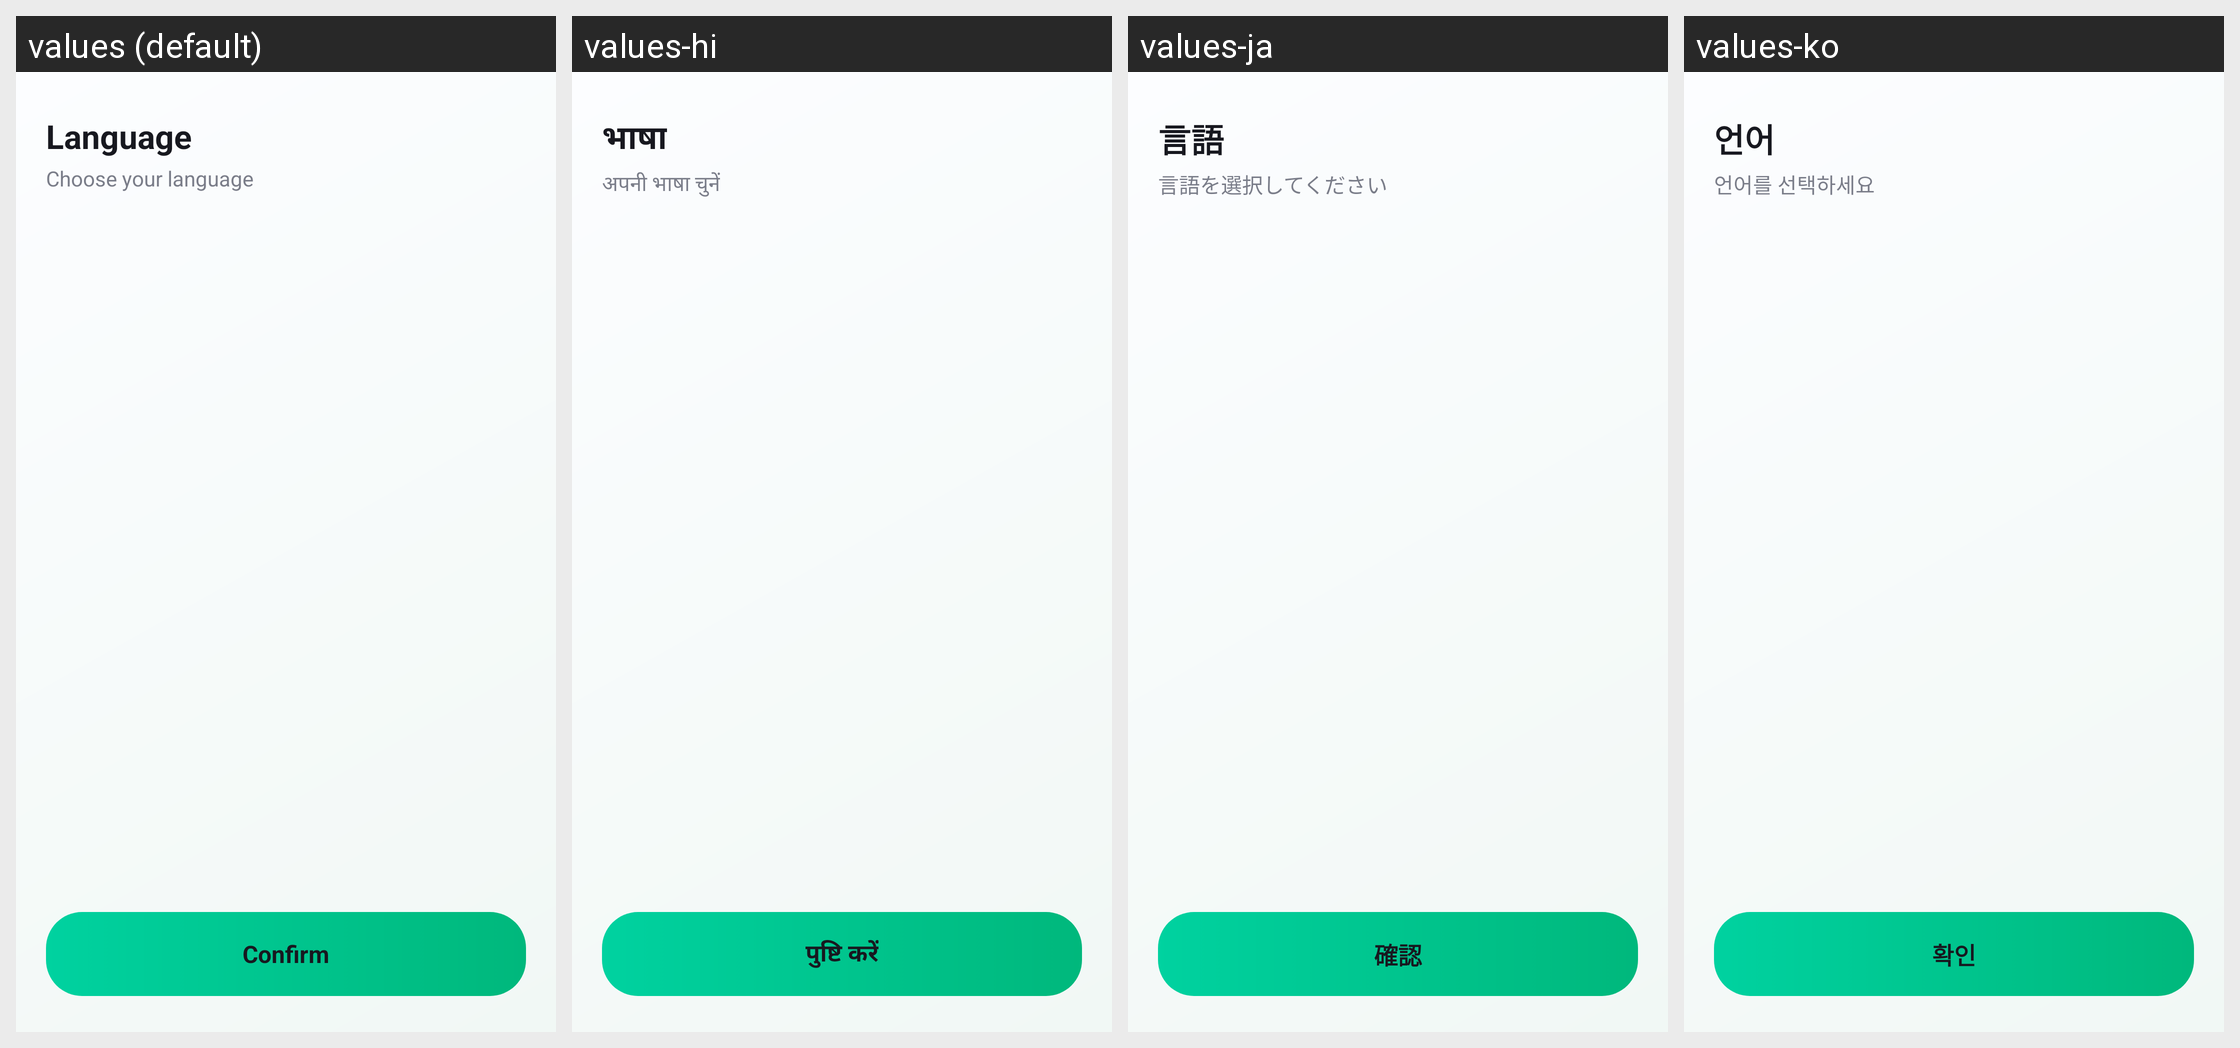

This grid shows one Android layout under several languages. Give, for every string resource on the screen, its name, the default text and each shown locale's text.
Android screen res/layout/activity_language_fo2.xml rendered under 4 locales, left to right: values (default), values-hi, values-ja, values-ko. Device: Nexus 5 (rendered at 1080×1920; each locale shown at half size, 540×960, under a caption strip naming it); theme Theme.HairStyleAI.
Other locales in the repository, not shown: values-de, values-es, values-fr, values-in, values-pt, values-vi, values-zh.
Strings drawn on this screen, with the default value and each locale's value (text and hints the layout hard-codes, and strings that could not be matched under every locale, appear in the picture but are not listed):

language_title
  values: Language
  values-hi: भाषा
  values-ja: 言語
  values-ko: 언어

language_subtitle
  values: Choose your language
  values-hi: अपनी भाषा चुनें
  values-ja: 言語を選択してください
  values-ko: 언어를 선택하세요

language_confirm
  values: Confirm
  values-hi: पुष्टि करें
  values-ja: 確認
  values-ko: 확인
